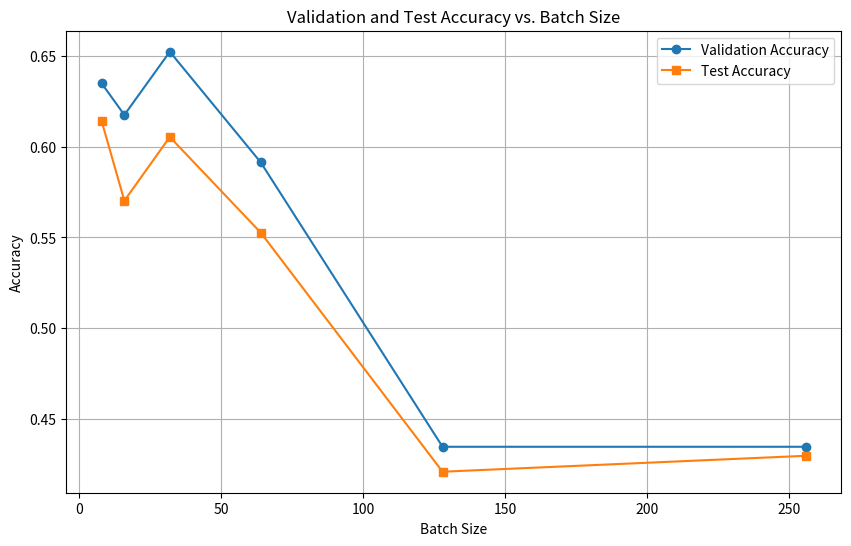

Reproduce this figure in Python. (Note: this script raises an exception after producing the figure.)
''' 1 '''

# import matplotlib.pyplot as plt

# # Placeholder data (replace with your actual loss values)
# activations = ["ReLU", "Sigmoid", "Tanh", "Linear"]
# validation_loss = [0.3, 0.4, 0.35, 0.25]
# test_loss = [0.32, 0.42, 0.37, 0.28]

# # Plotting the graph
# plt.figure(figsize=(10, 6))

# # Validation loss line
# plt.plot(activations, validation_loss, marker='o', label='Validation Loss')

# # Test loss line
# plt.plot(activations, test_loss, marker='s', label='Test Loss')

# # Customize the plot
# plt.xlabel('Activation Function')
# plt.ylabel('Loss')
# plt.title('Validation and Test Loss vs. Activation Function')
# plt.grid(True)
# plt.legend()

# plt.savefig('./assignments/3/images/loss_vs_activation.png')
# plt.show()

'''' 2 '''

# import matplotlib.pyplot as plt

# # Learning rates
# learning_rates = [0.001, 0.01, 0.1, 1]

# # Validation loss
# validation_loss = [0.40869565, 0.40869565, 0.62608695, 0.6173913]

# # Test loss
# test_loss = [0.42982456, 0.42982456, 0.53508772, 0.54385965]

# # Plotting the graph
# plt.figure(figsize=(10, 6))

# # Validation loss line
# plt.plot(learning_rates, validation_loss, marker='o', label='Validation Loss')

# # Test loss line
# plt.plot(learning_rates, test_loss, marker='s', label='Test Loss')

# # Customize the plot
# plt.xlabel('Learning Rate')
# plt.xscale('log')
# plt.ylabel('Loss')
# plt.title('Validation and Test Loss vs. Learning Rate (Sigmoid Activation)')
# plt.grid(True)
# plt.legend()

# plt.savefig('./assignments/3/images/loss_vs_LearningRate.png')
# plt.show()

''' 3 '''

import matplotlib.pyplot as plt

# Batch sizes (including new data)
batch_sizes = [8, 16, 32, 64, 128, 256]

# Validation accuracy (including new data)
validation_accuracy = [0.6347826, 0.6173913, 0.6521739, 0.5913043, 0.4347826, 0.4347826]

# Test accuracy (including new data)
test_accuracy = [0.6140351, 0.5701754, 0.6052632, 0.5526316, 0.4210526, 0.4298246]

# Plotting the graph
plt.figure(figsize=(10, 6))

# Validation accuracy line
plt.plot(batch_sizes, validation_accuracy, marker='o', label='Validation Accuracy')

# Test accuracy line
plt.plot(batch_sizes, test_accuracy, marker='s', label='Test Accuracy')

# Customize the plot
plt.xlabel('Batch Size')
plt.ylabel('Accuracy')
plt.title('Validation and Test Accuracy vs. Batch Size')
plt.grid(True)
plt.legend()

plt.savefig('./assignments/3/images/accuracy_vs_BatchSize.png')
plt.show()